Dataset: 224x224 (GitHub, saloviho/SORRY). Classes: adware, benign, crypto miner, downloader, dropper, file infector, flooder, installer, packed, ransomware, spyware, worm.

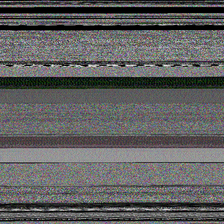
Label: file infector

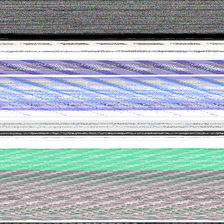
Label: spyware

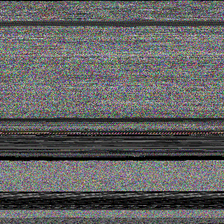
Label: ransomware

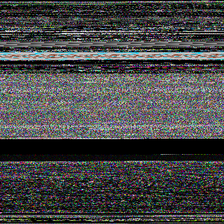
Label: downloader

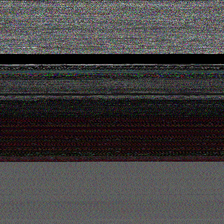
Label: packed

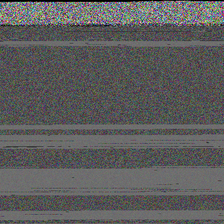
Label: dropper
